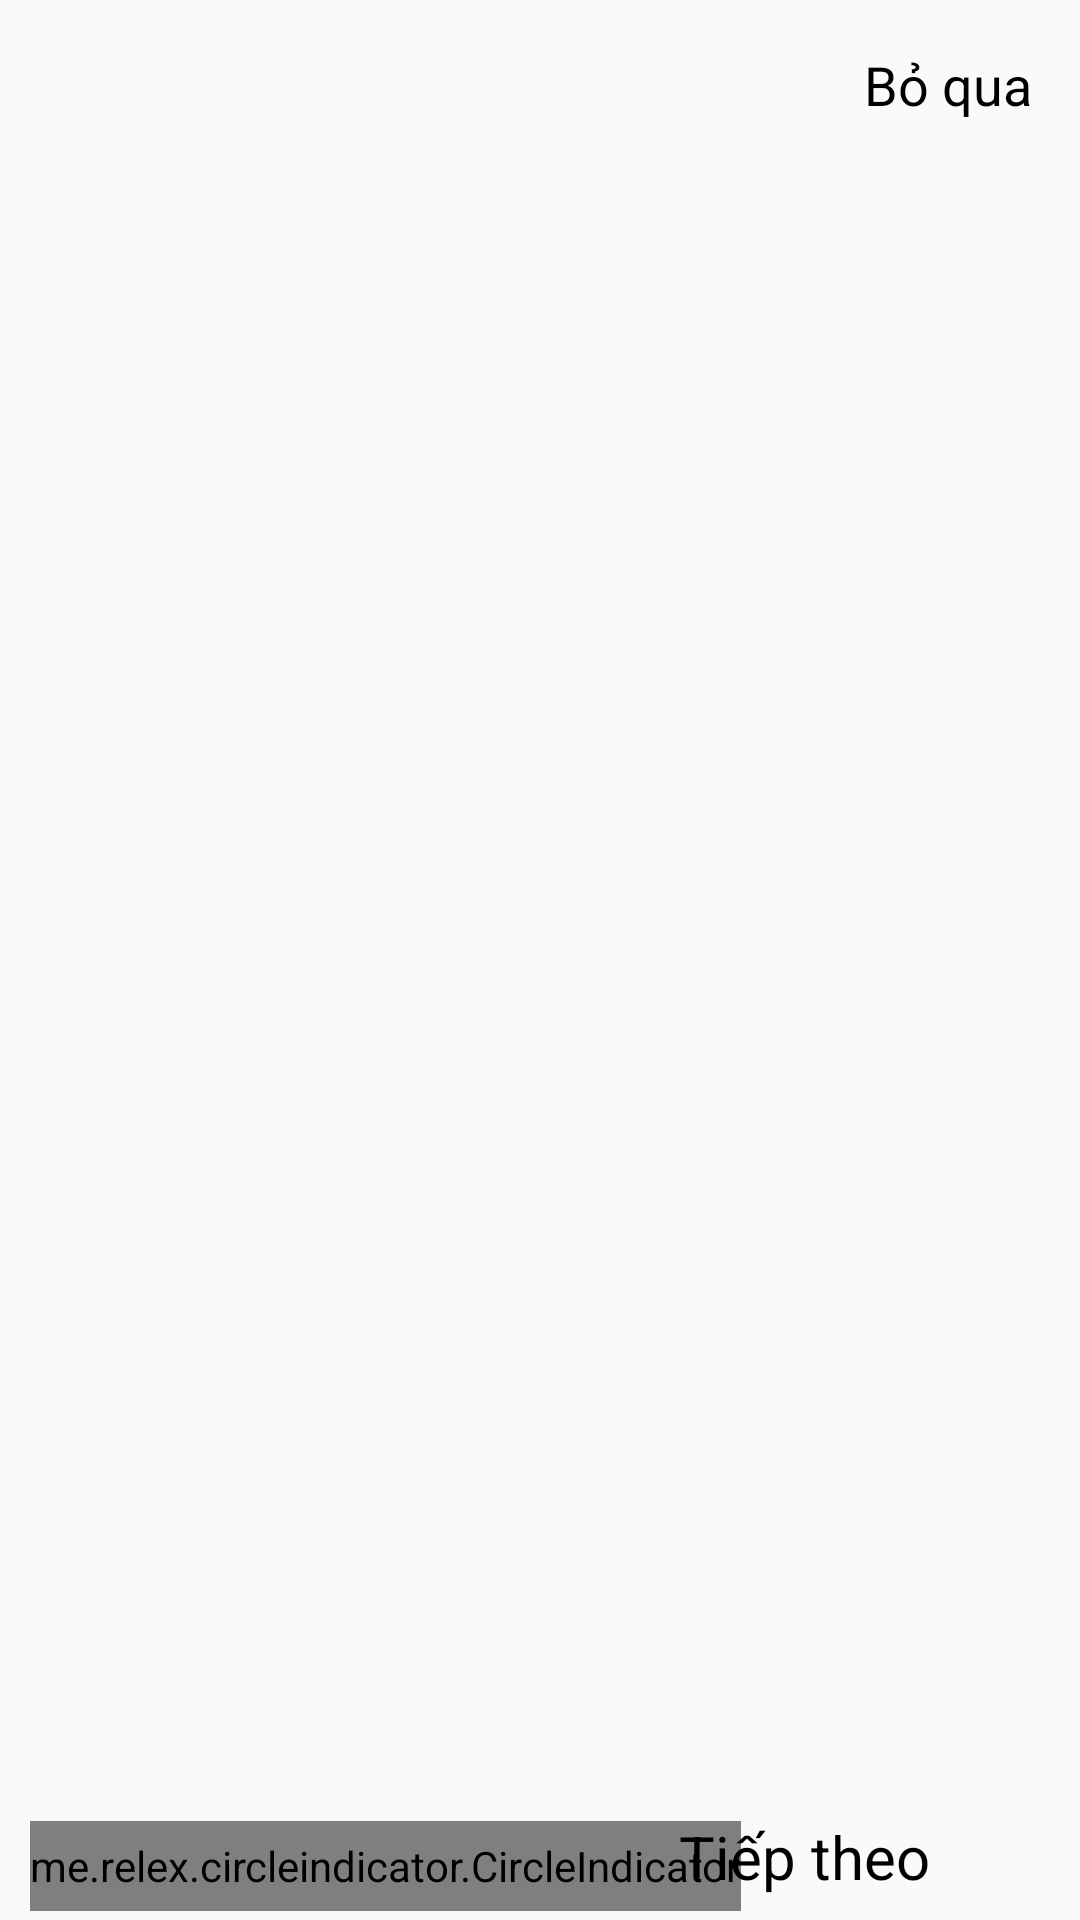

Produce the Android XML layout that renders to this screen, including the resource entries it uses.
<!-- AndroidManifest.xml: application theme Theme.QLBDT -->
<!-- res/layout/activity_tutorial.xml -->
<?xml version="1.0" encoding="utf-8"?>
<RelativeLayout xmlns:android="http://schemas.android.com/apk/res/android"
    xmlns:app="http://schemas.android.com/apk/res-auto"
    xmlns:tools="http://schemas.android.com/tools"
    android:layout_width="match_parent"
    android:layout_height="match_parent"
    tools:context=".fFragment.TutorialFragment">

    <TextView
        android:id="@+id/tvSkipOanh_activity"
        android:layout_width="wrap_content"
        android:layout_height="wrap_content"
        android:layout_alignParentEnd="true"
        android:padding="16dp"
        android:text="Bỏ qua"
        android:textColor="@color/black"
        android:textSize="18sp" />

    <androidx.viewpager.widget.ViewPager
        android:id="@+id/viewPager_Oanh_activity"
        android:layout_width="match_parent"
        android:layout_height="match_parent"
        android:layout_above="@id/layout_bottomOanh_activity"
        android:layout_below="@+id/tvSkipOanh_activity" />

    <RelativeLayout
        android:id="@+id/layout_bottomOanh_activity"
        android:layout_width="match_parent"
        android:layout_height="wrap_content"
        android:layout_alignParentBottom="true">

        <me.relex.circleindicator.CircleIndicator
            android:id="@+id/circleindicator_Oanh_activity"
            android:layout_width="wrap_content"
            android:layout_height="30dp"
            android:layout_centerVertical="true"
            android:layout_marginStart="10dp"
            app:ci_drawable="@drawable/bg_circle_tutor" />

        <LinearLayout
            android:id="@+id/layout_nextOanh_activity"
            android:layout_width="wrap_content"
            android:layout_height="wrap_content"
            android:layout_alignParentEnd="true"
            android:layout_marginEnd="10dp"
            android:layout_marginBottom="6dp"
            android:gravity="center_vertical"
            android:orientation="horizontal">

            <TextView
                android:layout_width="wrap_content"
                android:layout_height="wrap_content"
                android:layout_marginEnd="10dp"
                android:text="Tiếp theo"
                android:textColor="@color/black"
                android:textSize="20sp" />

            <ImageView
                android:layout_width="30dp"
                android:layout_height="30dp"
                android:src="@drawable/ic_next" />
        </LinearLayout>
    </RelativeLayout>
</RelativeLayout>
<!-- resources referenced by this layout -->
<resources>
  <color name="black">#FF000000</color>
  <!-- drawable bg_circle_tutor (drawable) -->
  <?xml version="1.0" encoding="utf-8"?>
  <shape xmlns:android="http://schemas.android.com/apk/res/android"
      android:shape="oval">
      <solid android:color="@color/color_main" />
      <size
          android:width="5dp"
          android:height="5dp" />
  </shape>
  <style name="Theme.QLBDT" parent="Theme.AppCompat.DayNight.NoActionBar">
          
          <item name="colorPrimary">@color/purple_500</item>
          <item name="colorPrimaryVariant">@color/black</item>
          <item name="colorOnPrimary">@color/white</item>
          
          <item name="colorSecondary">@color/teal_200</item>
          <item name="colorSecondaryVariant">@color/teal_700</item>
          <item name="colorOnSecondary">@color/black</item>
          
          <item name="android:statusBarColor" tools:targetApi="l">?attr/colorPrimaryVariant</item>
          
      </style>
  <color name="color_main">#00FDCB</color>
  <color name="purple_500">#FF6200EE</color>
  <color name="white">#FFFFFFFF</color>
  <color name="teal_200">#FF03DAC5</color>
  <color name="teal_700">#FF018786</color>
</resources>
